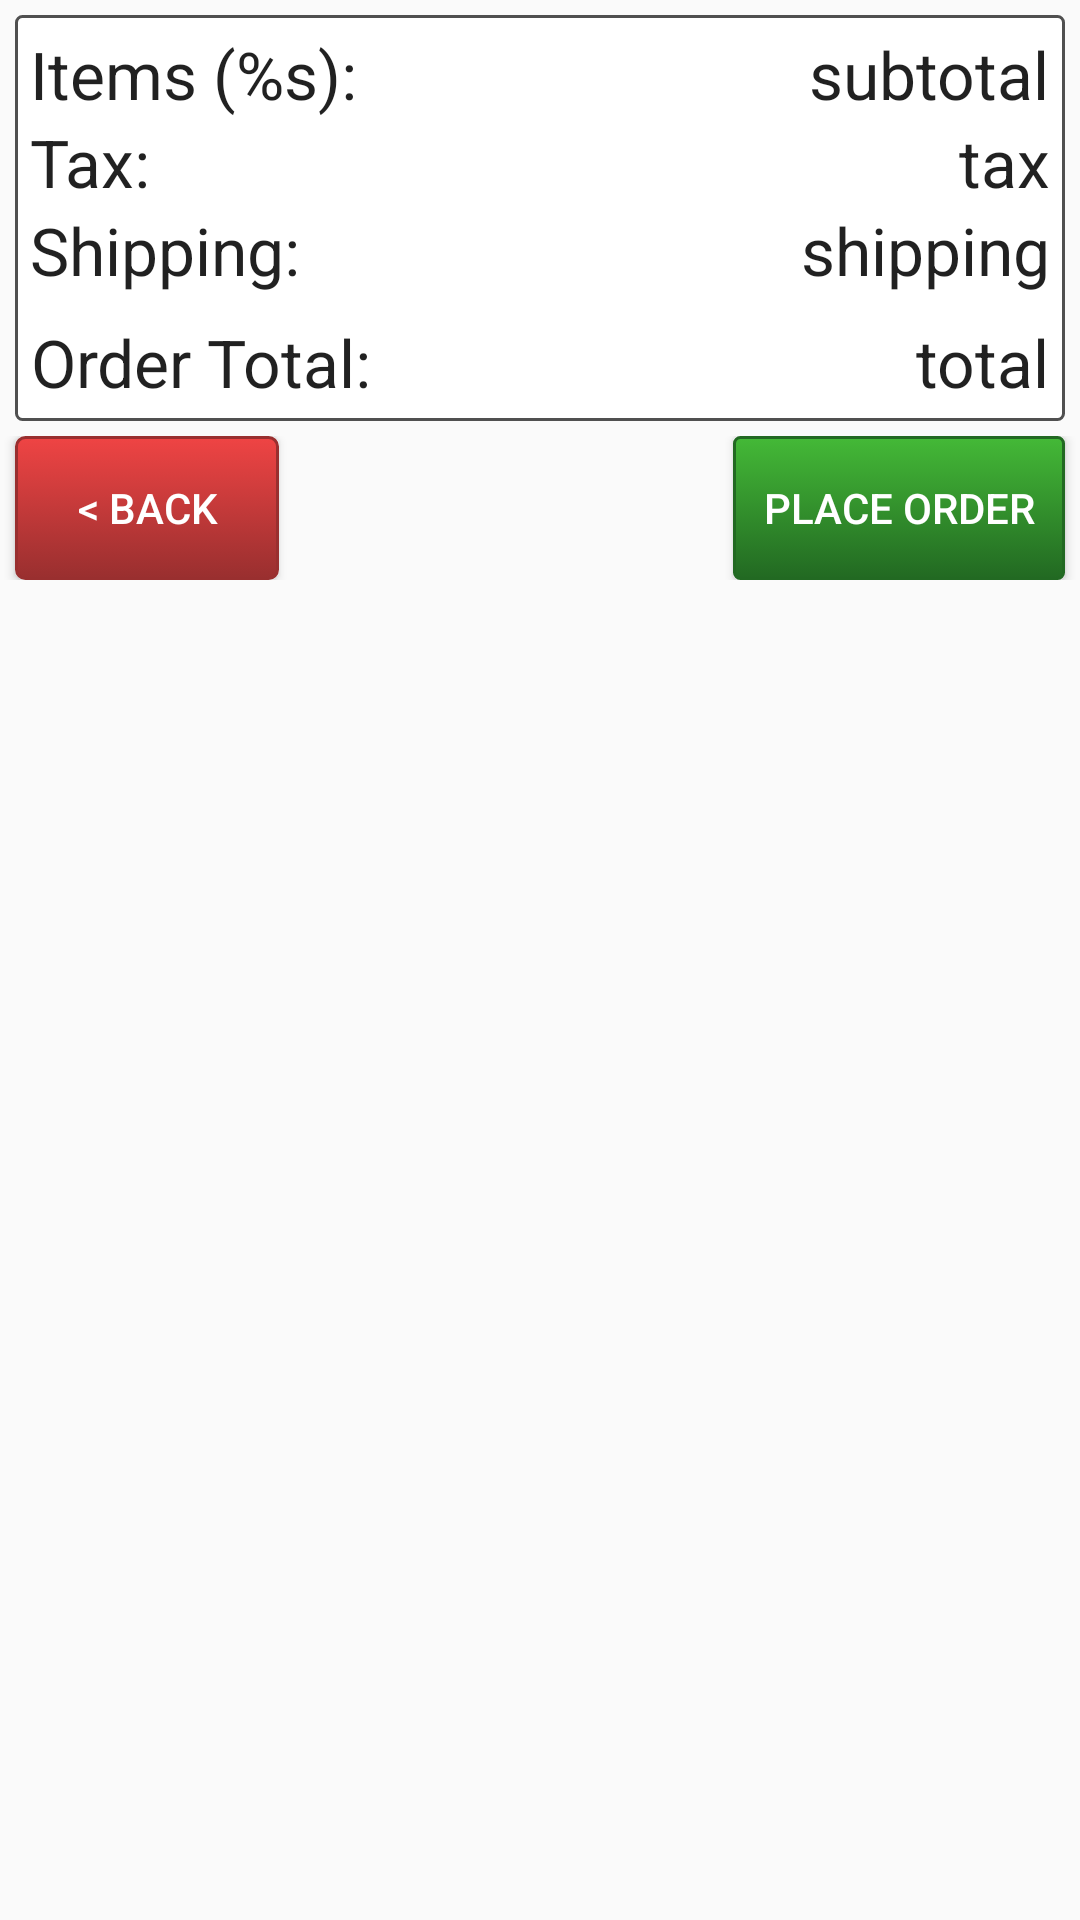

Android layout source for this screen:
<!-- AndroidManifest.xml: application theme AppTheme -->
<!-- res/layout/fragment_place_order.xml -->
<LinearLayout xmlns:android="http://schemas.android.com/apk/res/android"
    xmlns:tools="http://schemas.android.com/tools"
    android:layout_width="match_parent"
    android:layout_height="wrap_content"
    android:orientation="vertical">

    <include layout="@layout/fragment_totals"/>

    <RelativeLayout
        xmlns:android="http://schemas.android.com/apk/res/android"
        android:layout_width="match_parent"
        android:layout_height="wrap_content"
        android:orientation="vertical">
        <Button
            android:id="@+id/btn_prev"
            android:layout_width="wrap_content"
            android:layout_height="wrap_content"
            android:text="&lt; Back"
            android:layout_marginLeft="5dp"
            android:layout_marginStart="5dp"
            android:background="@drawable/button_red"
            android:textColor="@color/colorWhite"
            android:layout_alignParentLeft="true"
            android:layout_alignParentStart="true"/>
        <Button
            android:id="@+id/btn_purchase"
            android:layout_width="wrap_content"
            android:layout_height="wrap_content"
            android:background="@drawable/button_green"
            android:textColor="@color/colorWhite"
            android:text="Place Order"
            android:layout_marginRight="5dp"
            android:layout_marginEnd="5dp"
            android:layout_alignParentRight="true"
            android:layout_alignParentEnd="true"/>

    </RelativeLayout>

</LinearLayout>
<!-- res/layout/fragment_totals.xml (included above) -->
<?xml version="1.0" encoding="utf-8"?>
<RelativeLayout xmlns:android="http://schemas.android.com/apk/res/android"
    android:id="@+id/totals_container"
    android:layout_width="match_parent"
    android:layout_height="wrap_content"
    android:layout_gravity="fill_horizontal|top"
    android:background="@drawable/thin_border"
    android:layout_margin="5dp"
    android:padding="5dp"
    >

        <TextView
            android:id="@+id/label_items"
            android:layout_width="wrap_content"
            android:layout_height="wrap_content"
            android:textAppearance="?android:attr/textAppearanceLarge"
            android:text="@string/totals_items"
            android:layout_alignParentTop="true"
            android:layout_alignParentLeft="true"
            android:layout_alignParentStart="true"/>
        <TextView
            android:id="@+id/cart_subtotal"
            android:layout_width="wrap_content"
            android:layout_height="wrap_content"
            android:textAppearance="?android:attr/textAppearanceLarge"
            android:text="subtotal"
            android:layout_alignParentTop="true"
            android:layout_alignParentRight="true"
            android:layout_alignParentEnd="true"/>
        <TextView
            android:id="@+id/label_tax"
            android:layout_width="wrap_content"
            android:layout_height="wrap_content"
            android:textAppearance="?android:attr/textAppearanceLarge"
            android:text="@string/totals_tax"
            android:layout_below="@+id/label_items"
            android:layout_alignParentLeft="true"
            android:layout_alignParentStart="true"/>
        <TextView
            android:id="@+id/cart_tax"
            android:layout_below="@+id/cart_subtotal"
            android:layout_width="wrap_content"
            android:layout_height="wrap_content"
            android:textAppearance="?android:attr/textAppearanceLarge"
            android:text="tax"
            android:layout_alignParentRight="true"
            android:layout_alignParentEnd="true"/>
        <TextView
            android:id="@+id/label_shipping"
            android:layout_width="wrap_content"
            android:layout_height="wrap_content"
            android:textAppearance="?android:attr/textAppearanceLarge"
            android:text="@string/totals_shipping"
            android:layout_below="@+id/label_tax"
            android:layout_alignParentLeft="true"
            android:layout_alignParentStart="true"/>
        <TextView
            android:id="@+id/cart_shipping"
            android:layout_width="wrap_content"
            android:layout_height="wrap_content"
            android:textAppearance="?android:attr/textAppearanceLarge"
            android:text="shipping"
            android:layout_below="@+id/cart_tax"
            android:layout_alignParentRight="true"
            android:layout_alignParentEnd="true"/>
        <TextView
            android:id="@+id/label_total"
            android:layout_width="wrap_content"
            android:layout_height="wrap_content"
            android:layout_marginTop="8dp"
            android:textAppearance="?android:attr/textAppearanceLarge"
            android:text="@string/totals_total"
            android:textAlignment="viewEnd"
            android:layout_gravity="end"
            android:layout_below="@+id/label_shipping"
            android:layout_alignParentLeft="true"
            android:layout_alignParentStart="true"/>
        <TextView
            android:id="@+id/cart_total"
            android:layout_width="wrap_content"
            android:layout_height="wrap_content"
            android:layout_marginTop="8dp"
            android:textAppearance="?android:attr/textAppearanceLarge"
            android:text="total"
            android:layout_below="@+id/cart_shipping"
            android:layout_alignParentRight="true"
            android:layout_alignParentEnd="true"/>

</RelativeLayout>
<!-- resources referenced by this layout -->
<resources>
  <color name="colorWhite">#FFFFFF</color>
  <!-- drawable button_green (drawable) -->
  <?xml version="1.0" encoding="utf-8"?>
  <selector xmlns:android="http://schemas.android.com/apk/res/android">
      <item android:state_pressed="true" >
          <shape>
              <solid
                  android:color="#44b937" />
              <stroke
                  android:width="1dp"
                  android:color="#226922" />
              <corners
                  android:radius="2dp" />
              <padding
                  android:left="10dp"
                  android:top="1dp"
                  android:right="10dp"
                  android:bottom="1dp" />
          </shape>
      </item>
      <item android:state_enabled="false" >
          <shape>
              <solid
                  android:color="#343434" />
              <stroke
                  android:width="1dp"
                  android:color="#171717" />
              <corners
                  android:radius="2dp" />
              <padding
                  android:left="10dp"
                  android:top="1dp"
                  android:right="10dp"
                  android:bottom="1dp" />
          </shape>
      </item>
      <item>
          <shape>
              <gradient
                  android:startColor="#44b937"
                  android:endColor="#226922"
                  android:angle="270" />
              <stroke
                  android:width="1dp"
                  android:color="#226922" />
              <corners
                  android:radius="2dp" />
              <padding
                  android:left="10dp"
                  android:top="1dp"
                  android:right="10dp"
                  android:bottom="1dp" />
          </shape>
      </item>
  </selector>
  <!-- drawable thin_border (drawable) -->
  <?xml version="1.0" encoding="utf-8"?>
  <shape xmlns:android="http://schemas.android.com/apk/res/android"
         android:shape="rectangle">
      <corners
          android:radius="2dp" />
      <stroke
          android:width="1dp"
          android:color="@color/colorDarkGray" />
      <solid
          android:color="@color/colorWhite" />
  </shape>
  <string name="totals_items">Items (%s):</string>
  <string name="totals_shipping">Shipping:</string>
  <string name="totals_tax">Tax:</string>
  <string name="totals_total">Order Total:</string>
  <style name="AppTheme" parent="Theme.AppCompat.Light.DarkActionBar">
          
          <item name="colorPrimary">@color/colorPrimary</item>
          <item name="colorPrimaryDark">@color/colorPrimaryDark</item>
          <item name="colorAccent">@color/colorAccent</item>
      </style>
  <color name="colorDarkGray">#505050</color>
  <color name="colorPrimary">#3F51B5</color>
  <color name="colorPrimaryDark">#303F9F</color>
  <color name="colorAccent">#ea1c2c</color>
</resources>
